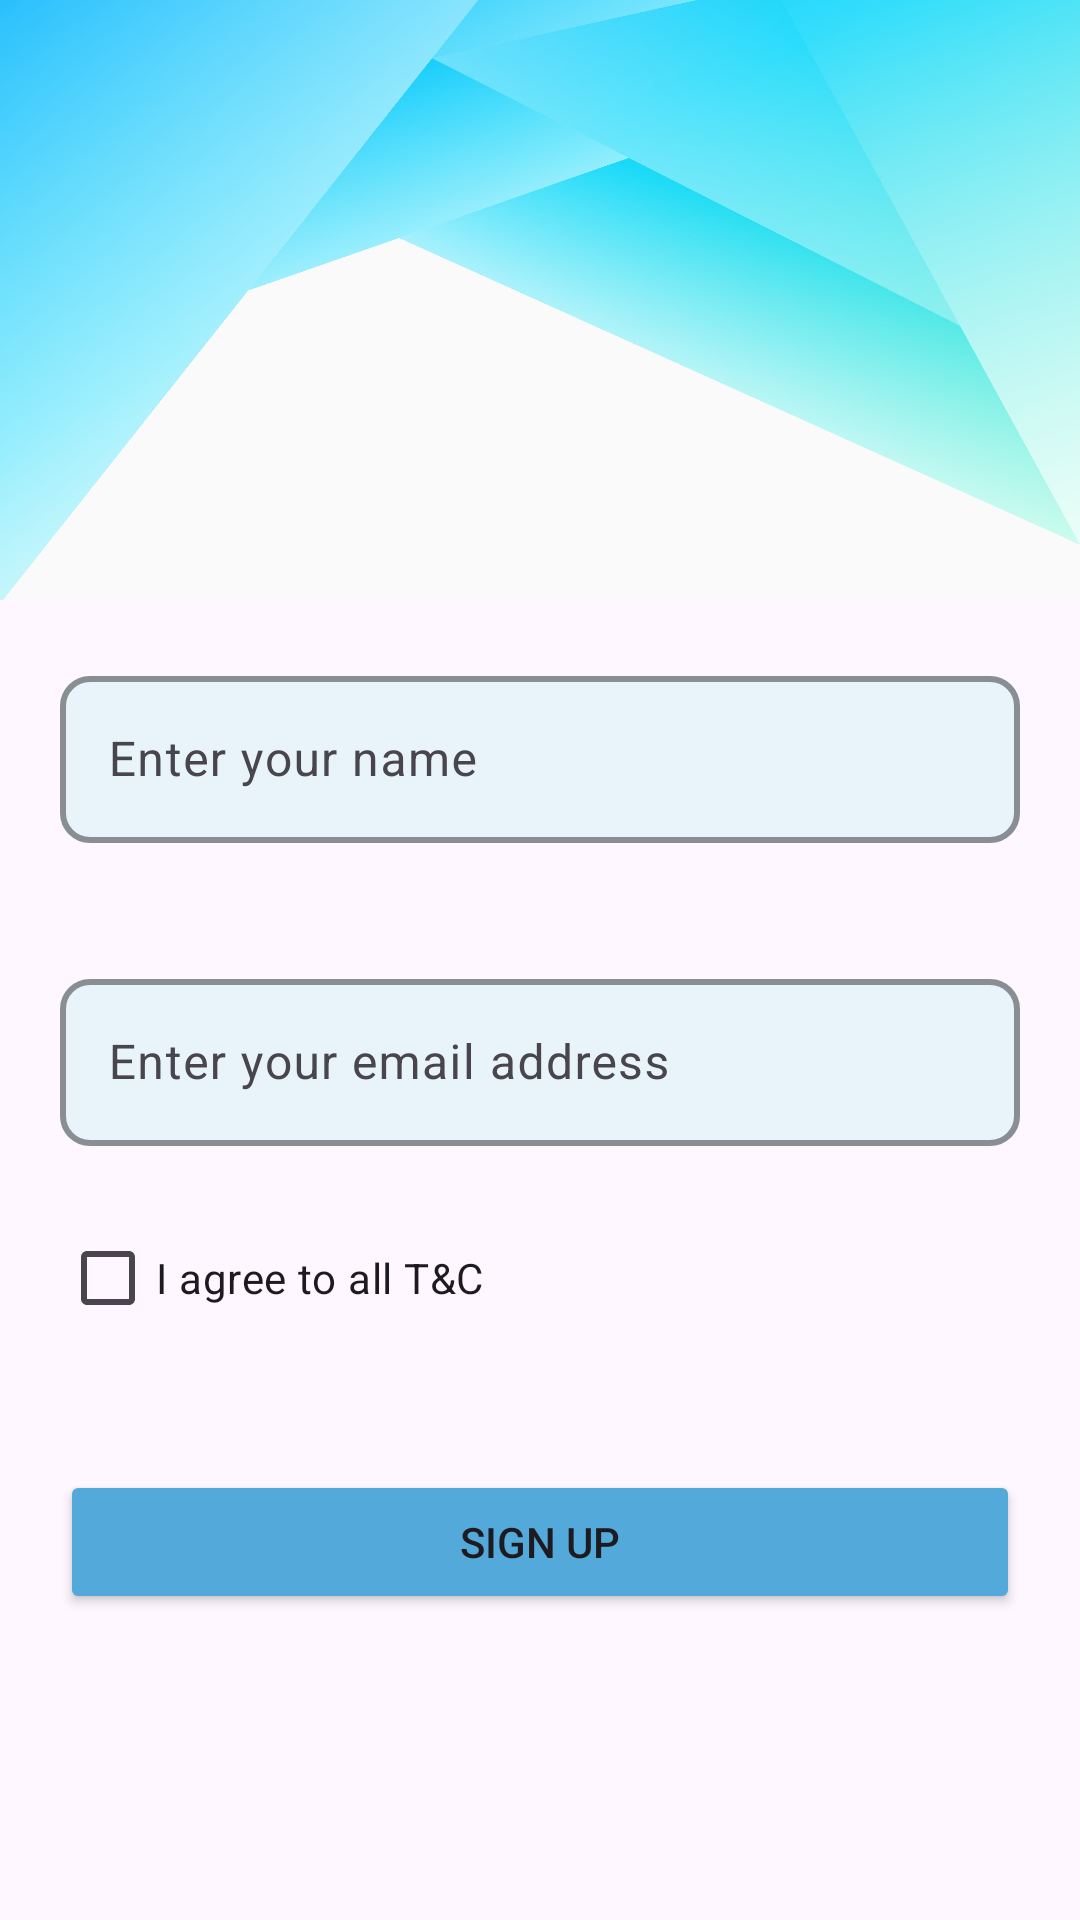

The Android layout XML behind this screen, and the referenced resources:
<!-- AndroidManifest.xml: application theme Theme.AndroidWithKotlin -->
<!-- res/layout/activity_view_binding.xml -->
<?xml version="1.0" encoding="utf-8"?>
<LinearLayout xmlns:android="http://schemas.android.com/apk/res/android"
    xmlns:tools="http://schemas.android.com/tools"
    xmlns:app="http://schemas.android.com/apk/res-auto"
    android:id="@+id/main"
    android:fitsSystemWindows="true"
    android:orientation="vertical"
    android:layout_width="match_parent"
    android:layout_height="match_parent"
    tools:context=".viewbinding.ViewBindingActivity">
<ImageView
    android:layout_width="match_parent"
    android:layout_height="200dp"
    android:background="@drawable/top_bg_image"
    />

    <com.google.android.material.textfield.TextInputLayout
        app:boxCornerRadiusBottomStart="10dp"
        app:boxCornerRadiusTopEnd="10dp"
        app:boxCornerRadiusTopStart="10dp"
        app:boxCornerRadiusBottomEnd="10dp"
        android:layout_width="match_parent"
        app:helperTextTextColor="#52A9DA"
        android:layout_margin="20sp"
        app:boxStrokeColor="#52A9DA"
        app:boxStrokeWidth="2dp"
        app:boxStrokeWidthFocused="3dp"
        app:boxBackgroundColor="#E9F4FA"
        android:layout_height="wrap_content">
        <com.google.android.material.textfield.TextInputEditText
            android:layout_width="match_parent"
            android:layout_height="match_parent"
            android:id="@+id/etName"
            android:hint="Enter your name" />
    </com.google.android.material.textfield.TextInputLayout>

    <com.google.android.material.textfield.TextInputLayout
        app:boxCornerRadiusBottomStart="10dp"
        app:boxCornerRadiusTopEnd="10dp"
        app:boxCornerRadiusTopStart="10dp"
        app:boxCornerRadiusBottomEnd="10dp"
        android:layout_width="match_parent"
        android:layout_margin="20sp"
        app:boxStrokeColor="#52A9DA"
        app:boxStrokeWidth="2dp"
    app:boxStrokeWidthFocused="3dp"
        app:boxBackgroundColor="#E9F4FA"
        android:layout_height="wrap_content">
        <com.google.android.material.textfield.TextInputEditText
            android:layout_width="match_parent"
            android:id="@+id/etEmail"
            android:layout_height="wrap_content"
            android:hint="Enter your email address" />
    </com.google.android.material.textfield.TextInputLayout>
    <CheckBox
        android:id="@+id/checkBox"
        android:layout_marginStart="20dp"
        android:layout_marginEnd="20dp"
        android:layout_width="match_parent"
        android:layout_height="wrap_content"
        android:text="I agree to all T&amp;C" />
    <Button
        android:id="@+id/btnSU"
        android:layout_width="match_parent"
        android:layout_height="wrap_content"
        android:layout_marginStart="20sp"
        android:layout_marginEnd="20sp"
        android:layout_marginTop="40dp"
        android:text="Sign Up"
        android:backgroundTint="#52A9DA"
        />

    <ImageView
        android:layout_marginTop="120dp"
        android:layout_gravity="bottom"
        android:layout_width="match_parent"
        android:layout_height="200dp"
        android:background="@drawable/bottom_bg_image" />


</LinearLayout>
<!-- resources referenced by this layout -->
<resources>
  <!-- drawable bottom_bg_image: jpg bitmap (drawable, 245944 bytes) -->
  <!-- drawable top_bg_image: jpg bitmap (drawable, 260631 bytes) -->
  <style name="Theme.AndroidWithKotlin" parent="Base.Theme.AndroidWithKotlin" />
  <style name="Base.Theme.AndroidWithKotlin" parent="Theme.Material3.DayNight.NoActionBar">
          
          
      </style>
</resources>
